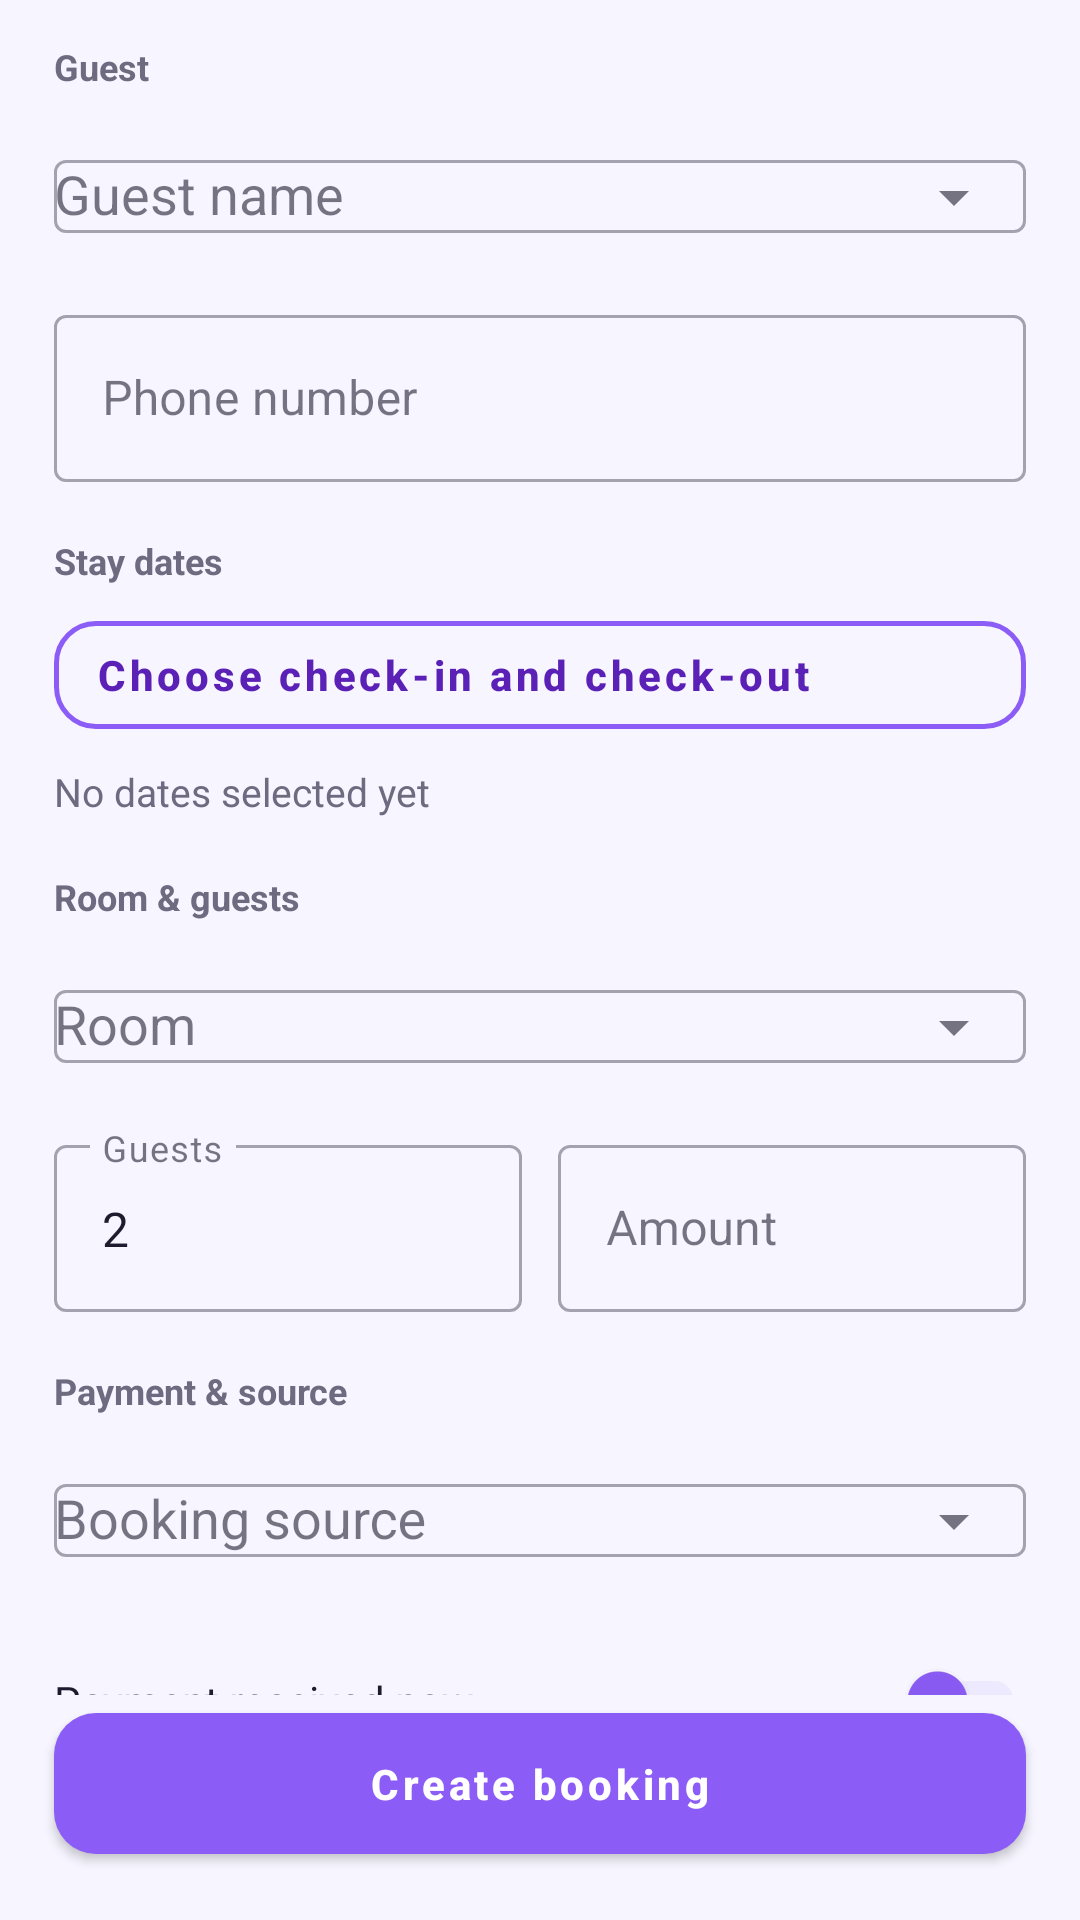

Reconstruct the res/layout file that produces this screen, plus the resources it refers to.
<!-- AndroidManifest.xml: application theme Theme.StayRide -->
<!-- res/layout/activity_new_booking.xml -->
<?xml version="1.0" encoding="utf-8"?>
<LinearLayout xmlns:android="http://schemas.android.com/apk/res/android"
    xmlns:app="http://schemas.android.com/apk/res-auto"
    android:layout_width="match_parent"
    android:layout_height="match_parent"
    android:orientation="vertical">

    <androidx.core.widget.NestedScrollView
        android:layout_width="match_parent"
        android:layout_height="0dp"
        android:layout_weight="1">

        <LinearLayout
            android:layout_width="match_parent"
            android:layout_height="wrap_content"
            android:orientation="vertical"
            android:paddingStart="18dp"
            android:paddingTop="14dp"
            android:paddingEnd="18dp"
            android:paddingBottom="24dp">

            <TextView
                android:layout_width="wrap_content"
                android:layout_height="wrap_content"
                android:text="Guest"
                android:textColor="@color/text_secondary"
                android:textSize="12sp"
                android:textStyle="bold" />

            <com.google.android.material.textfield.TextInputLayout
                android:id="@+id/inputGuest"
                android:layout_width="match_parent"
                android:layout_height="wrap_content"
                android:layout_marginTop="6dp"
                app:endIconMode="dropdown_menu"
                android:hint="Guest name">

                <com.google.android.material.textfield.MaterialAutoCompleteTextView
                    android:id="@+id/guestPicker"
                    android:layout_width="match_parent"
                    android:layout_height="wrap_content"
                    android:imeOptions="actionNext"
                    android:inputType="textPersonName|textCapWords" />
            </com.google.android.material.textfield.TextInputLayout>

            <com.google.android.material.textfield.TextInputLayout
                android:id="@+id/inputPhone"
                android:layout_width="match_parent"
                android:layout_height="wrap_content"
                android:layout_marginTop="10dp"
                android:hint="Phone number">

                <com.google.android.material.textfield.TextInputEditText
                    android:id="@+id/editPhone"
                    android:layout_width="match_parent"
                    android:layout_height="wrap_content"
                    android:imeOptions="actionNext"
                    android:inputType="phone" />
            </com.google.android.material.textfield.TextInputLayout>

            <TextView
                android:layout_width="wrap_content"
                android:layout_height="wrap_content"
                android:layout_marginTop="18dp"
                android:text="Stay dates"
                android:textColor="@color/text_secondary"
                android:textSize="12sp"
                android:textStyle="bold" />

            <com.google.android.material.button.MaterialButton
                android:id="@+id/btnDates"
                style="@style/AppButtonOutlined"
                android:layout_width="match_parent"
                android:layout_height="wrap_content"
                android:layout_marginTop="6dp"
                android:drawableStart="@drawable/ic_calendar"
                android:gravity="start|center_vertical"
                android:paddingStart="14dp"
                android:paddingEnd="14dp"
                android:text="Choose check-in and check-out"
                android:textColor="@color/brand_primary_dark" />

            <TextView
                android:id="@+id/datesLabel"
                android:layout_width="match_parent"
                android:layout_height="wrap_content"
                android:layout_marginTop="6dp"
                android:text="No dates selected yet"
                android:textColor="@color/text_secondary"
                android:textSize="13sp" />

            <TextView
                android:layout_width="wrap_content"
                android:layout_height="wrap_content"
                android:layout_marginTop="18dp"
                android:text="Room &amp; guests"
                android:textColor="@color/text_secondary"
                android:textSize="12sp"
                android:textStyle="bold" />

            <com.google.android.material.textfield.TextInputLayout
                android:id="@+id/inputRoom"
                android:layout_width="match_parent"
                android:layout_height="wrap_content"
                android:layout_marginTop="6dp"
                app:endIconMode="dropdown_menu"
                android:hint="Room">

                <com.google.android.material.textfield.MaterialAutoCompleteTextView
                    android:id="@+id/roomPicker"
                    android:layout_width="match_parent"
                    android:layout_height="wrap_content"
                    android:imeOptions="actionNext"
                    android:inputType="text" />
            </com.google.android.material.textfield.TextInputLayout>

            <LinearLayout
                android:layout_width="match_parent"
                android:layout_height="wrap_content"
                android:layout_marginTop="10dp"
                android:orientation="horizontal">

                <com.google.android.material.textfield.TextInputLayout
                    android:id="@+id/inputCount"
                    android:layout_width="0dp"
                    android:layout_height="wrap_content"
                    android:layout_marginEnd="6dp"
                    android:layout_weight="1"
                    android:hint="Guests">

                    <com.google.android.material.textfield.TextInputEditText
                        android:id="@+id/editCount"
                        android:layout_width="match_parent"
                        android:layout_height="wrap_content"
                        android:imeOptions="actionNext"
                        android:inputType="number"
                        android:text="2" />
                </com.google.android.material.textfield.TextInputLayout>

                <com.google.android.material.textfield.TextInputLayout
                    android:id="@+id/inputAmount"
                    android:layout_width="0dp"
                    android:layout_height="wrap_content"
                    android:layout_marginStart="6dp"
                    android:layout_weight="1"
                    android:hint="Amount"
                    app:prefixText="\u20B9 ">

                    <com.google.android.material.textfield.TextInputEditText
                        android:id="@+id/editAmount"
                        android:layout_width="match_parent"
                        android:layout_height="wrap_content"
                        android:imeOptions="actionNext"
                        android:inputType="number" />
                </com.google.android.material.textfield.TextInputLayout>
            </LinearLayout>

            <TextView
                android:layout_width="wrap_content"
                android:layout_height="wrap_content"
                android:layout_marginTop="18dp"
                android:text="Payment &amp; source"
                android:textColor="@color/text_secondary"
                android:textSize="12sp"
                android:textStyle="bold" />

            <com.google.android.material.textfield.TextInputLayout
                android:id="@+id/inputSource"
                android:layout_width="match_parent"
                android:layout_height="wrap_content"
                android:layout_marginTop="6dp"
                app:endIconMode="dropdown_menu"
                android:hint="Booking source">

                <com.google.android.material.textfield.MaterialAutoCompleteTextView
                    android:id="@+id/sourcePicker"
                    android:layout_width="match_parent"
                    android:layout_height="wrap_content"
                    android:inputType="none" />
            </com.google.android.material.textfield.TextInputLayout>

            <androidx.appcompat.widget.SwitchCompat
                android:id="@+id/paidCheck"
                android:layout_width="match_parent"
                android:layout_height="wrap_content"
                android:layout_marginTop="12dp"
                android:checked="false"
                android:text="Payment received now"
                android:textColor="@color/text_primary"
                app:thumbTint="@color/brand_primary"
                app:trackTint="@color/switch_track" />
        </LinearLayout>
    </androidx.core.widget.NestedScrollView>

    <com.google.android.material.button.MaterialButton
        android:id="@+id/btnSave"
        android:layout_width="match_parent"
        android:layout_height="wrap_content"
        android:layout_marginStart="18dp"
        android:layout_marginEnd="18dp"
        android:layout_marginBottom="16dp"
        android:padding="14dp"
        android:text="Create booking" />
</LinearLayout>
<!-- resources referenced by this layout -->
<resources>
  <color name="brand_primary">#FF8B5CF6</color>
  <color name="brand_primary_dark">#FF5B21B6</color>
  <color name="text_primary">#FF1E1B2E</color>
  <color name="text_secondary">#FF6E6A80</color>
  <!-- drawable ic_calendar (drawable) -->
  <vector xmlns:android="http://schemas.android.com/apk/res/android"
      android:width="24dp"
      android:height="24dp"
      android:viewportWidth="24"
      android:viewportHeight="24"
      android:tint="@color/icon_default">
      <path
          android:fillColor="@android:color/white"
          android:pathData="M19,3H18V1H16V3H8V1H6V3H5A2,2 0 0,0 3,5V19A2,2 0 0,0 5,21H19A2,2 0 0,0 21,19V5A2,2 0 0,0 19,3M19,19H5V8H19V19M19,5V6H5V5H19Z" />
  </vector>
  <style name="AppButtonOutlined" parent="Widget.MaterialComponents.Button.OutlinedButton">
          <item name="android:textAllCaps">false</item>
          <item name="android:textStyle">bold</item>
          <item name="android:textColor">@color/brand_primary</item>
          <item name="strokeColor">@color/brand_primary</item>
          <item name="strokeWidth">1.5dp</item>
          <item name="shapeAppearanceOverlay">@style/AppShape_14</item>
      </style>
  <color name="icon_default">#FF6E6A80</color>
  <style name="AppShape_14" parent="">
          <item name="cornerFamily">rounded</item>
          <item name="cornerSize">14dp</item>
      </style>
  <color name="white">#FFFFFFFF</color>
  <color name="brand_accent">#FFFBBF24</color>
  <color name="black">#FF000000</color>
  <color name="bg_card">#FFFFFFFF</color>
  <color name="bg_page">#FFF7F5FF</color>
  <style name="AppAlertDialog" parent="ThemeOverlay.MaterialComponents.MaterialAlertDialog">
          <item name="shapeAppearanceOverlay">@style/AppShape_24</item>
          <item name="colorSurface">@color/bg_card</item>
          <item name="colorAccent">@color/brand_primary</item>
          <item name="buttonBarPositiveButtonStyle">@style/DialogPositiveButton</item>
          <item name="buttonBarNegativeButtonStyle">@style/DialogNegativeButton</item>
          <item name="buttonBarNeutralButtonStyle">@style/DialogNegativeButton</item>
      </style>
  <style name="AppButton" parent="Widget.MaterialComponents.Button">
          <item name="android:textAllCaps">false</item>
          <item name="android:textStyle">bold</item>
          <item name="android:textColor">@color/white</item>
          <item name="backgroundTint">@color/brand_primary</item>
          <item name="iconTint">@color/white</item>
          <item name="shapeAppearanceOverlay">@style/AppShape_14</item>
      </style>
  <style name="AppShape_24" parent="">
          <item name="cornerFamily">rounded</item>
          <item name="cornerSize">24dp</item>
      </style>
  <style name="DialogPositiveButton" parent="Widget.MaterialComponents.Button.TextButton.Dialog">
          <item name="android:textColor">@color/brand_primary</item>
          <item name="android:textStyle">bold</item>
          <item name="android:textAllCaps">false</item>
      </style>
  <style name="DialogNegativeButton" parent="Widget.MaterialComponents.Button.TextButton.Dialog">
          <item name="android:textColor">@color/text_secondary</item>
          <item name="android:textAllCaps">false</item>
      </style>
</resources>
